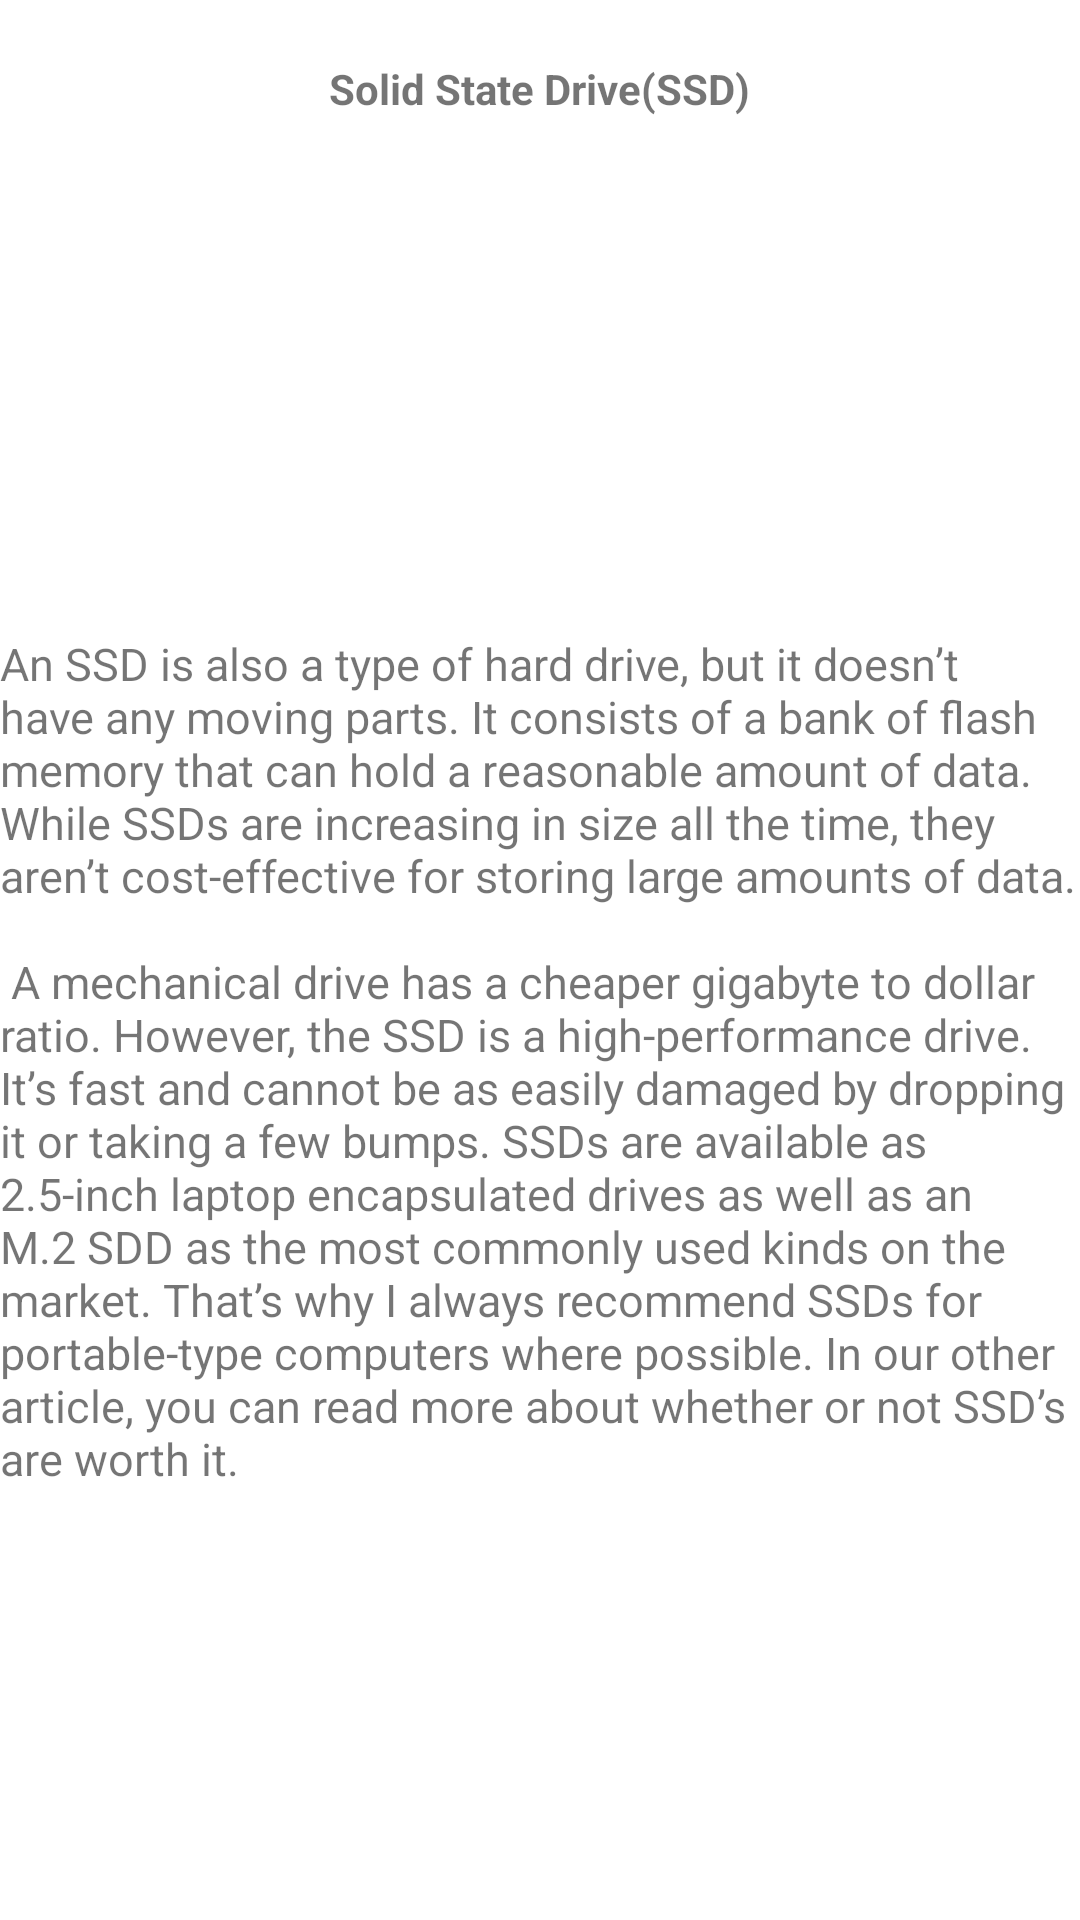

Android layout source for this screen:
<!-- AndroidManifest.xml: application theme Theme.CompTutor -->
<!-- res/layout/fragment_s_s_d.xml -->
<?xml version="1.0" encoding="utf-8"?>
<LinearLayout xmlns:android="http://schemas.android.com/apk/res/android"
    xmlns:tools="http://schemas.android.com/tools"
    android:layout_width="match_parent"
    android:layout_height="match_parent"
    tools:context=".SSDFragment"
    android:orientation="vertical"
    >
    <TextView
        android:paddingTop="20dp"
        android:layout_width="wrap_content"
        android:layout_height="wrap_content"
        android:layout_gravity="center"
        android:textStyle="bold"
        android:text="Solid State Drive(SSD)"
        />
    <ImageView
        android:layout_width="239dp"
        android:layout_height="172dp"
        android:layout_gravity="center"
        android:scaleType="fitCenter"
        android:src="@drawable/ssd" />
    <ScrollView
        android:layout_width="wrap_content"
        android:layout_height="wrap_content">
        <TextView
            android:layout_width="wrap_content"
            android:layout_height="wrap_content"
            android:layout_gravity="center"
            android:text="@string/ssd"
            android:textSize="15dp" />
    </ScrollView>

</LinearLayout>
<!-- resources referenced by this layout -->
<resources>
  <string name="ssd">
      An SSD is also a type of hard drive, but it doesn’t have any moving parts. It consists of a bank of flash memory that can hold a reasonable amount of data.
      While SSDs are increasing in size all the time, they aren’t cost-effective for storing large amounts of data.
          \n\n
          A mechanical drive has a cheaper gigabyte to dollar ratio.
      However, the SSD is a high-performance drive. It’s fast and cannot be as easily damaged by dropping it or taking a few bumps.
      SSDs are available as 2.5-inch laptop encapsulated drives as well as an M.2 SDD as the most commonly used kinds on the market.
      That’s why I always recommend SSDs for portable-type computers where possible. In our other article, you can read more about whether or not SSD’s are worth it.
      </string>
  <style name="Theme.CompTutor" parent="Theme.MaterialComponents.DayNight.NoActionBar">
          
          <item name="colorPrimary">@color/purple_500</item>
          <item name="colorPrimaryVariant">@color/purple_700</item>
          <item name="colorOnPrimary">@color/white</item>
          
          <item name="colorSecondary">@color/teal_200</item>
          <item name="colorSecondaryVariant">@color/teal_700</item>
          <item name="colorOnSecondary">@color/black</item>
          
          <item name="android:statusBarColor" tools:targetApi="l">?attr/colorPrimaryVariant</item>
          
      </style>
  <color name="purple_500">#FF6200EE</color>
  <color name="purple_700">#FF3700B3</color>
  <color name="white">#FFFFFFFF</color>
  <color name="teal_200">#FF03DAC5</color>
  <color name="teal_700">#FF018786</color>
  <color name="black">#FF000000</color>
</resources>
